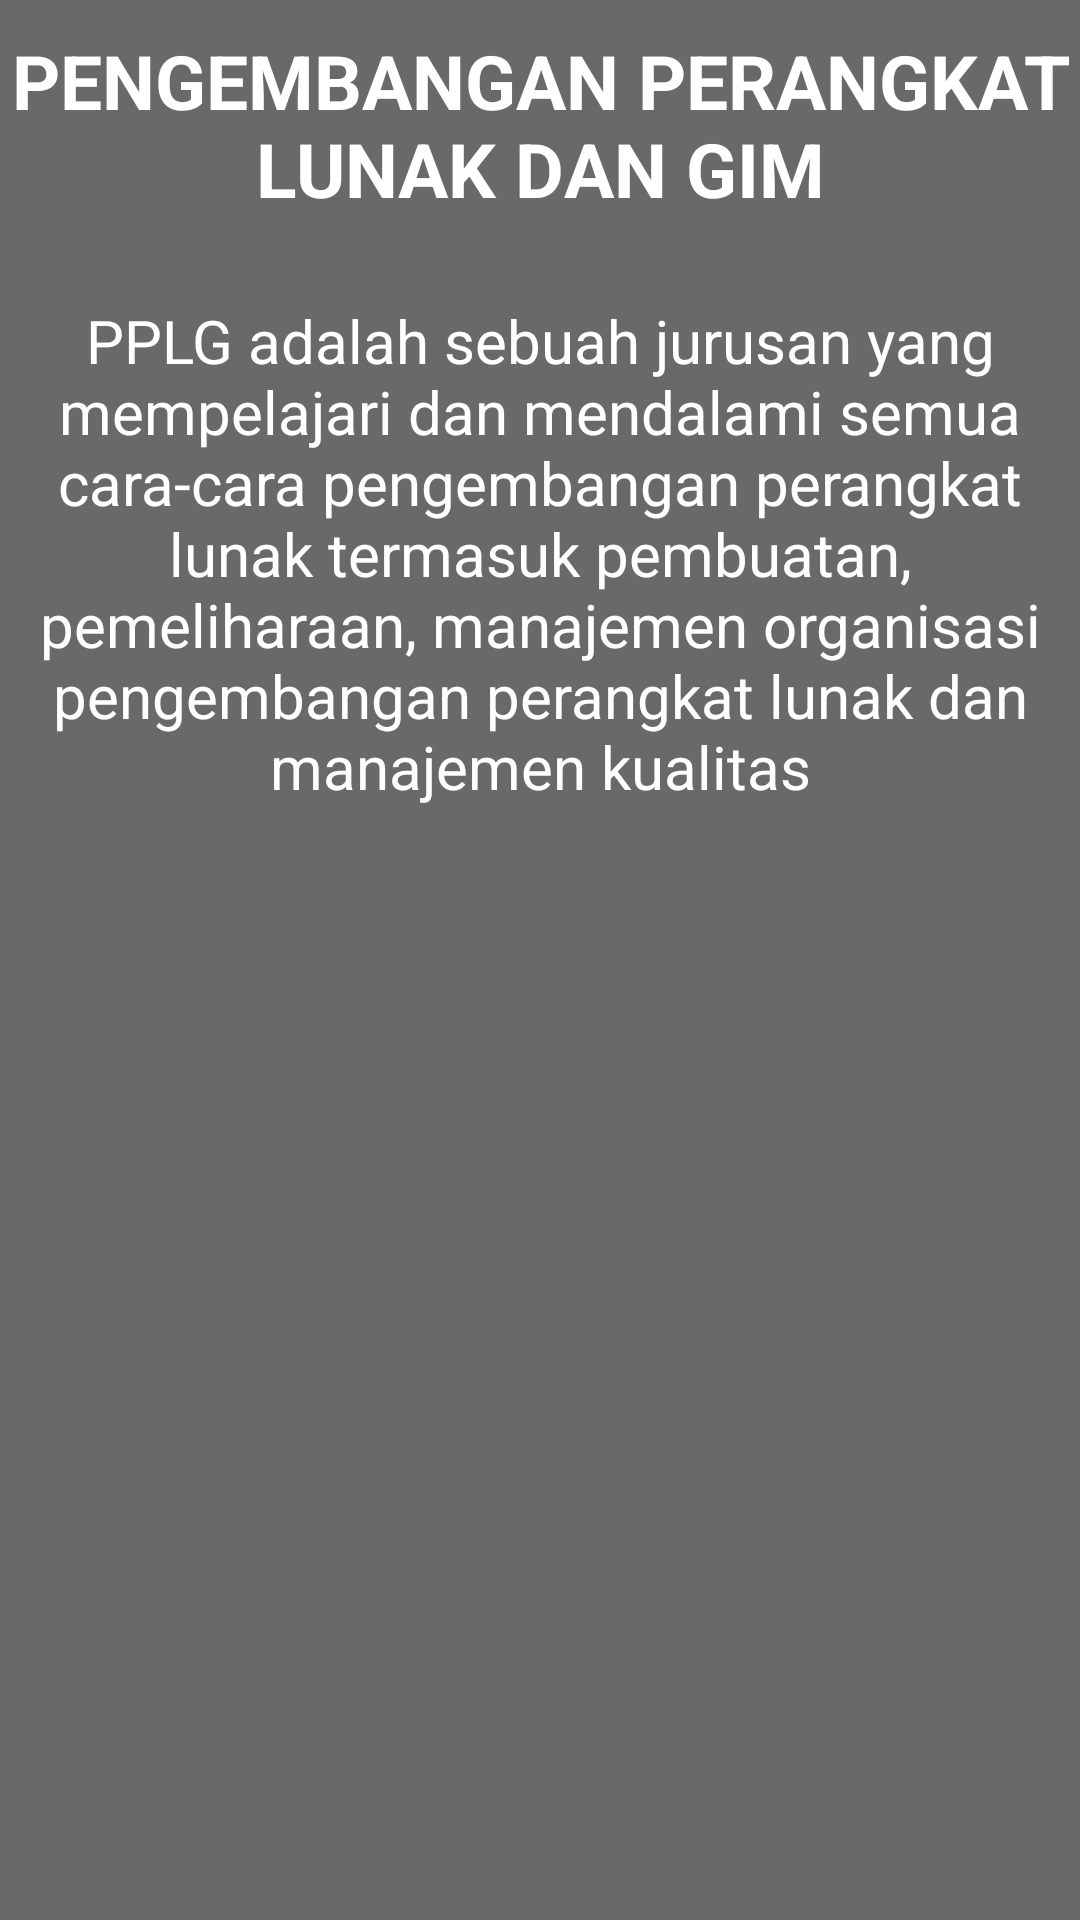

Reconstruct the res/layout file that produces this screen, plus the resources it refers to.
<!-- AndroidManifest.xml: application theme Theme.AyufpJobsheet17 -->
<!-- res/layout/fragment_pplg.xml -->
<?xml version="1.0" encoding="utf-8"?>
<FrameLayout xmlns:android="http://schemas.android.com/apk/res/android"
    xmlns:tools="http://schemas.android.com/tools"
    android:layout_width="match_parent"
    android:layout_height="match_parent"
    android:background="#696969"
    tools:context=".PplgFragment">

    <TextView
        android:layout_width="match_parent"
        android:layout_height="match_parent"
        android:text="PENGEMBANGAN PERANGKAT LUNAK DAN GIM"
        android:textStyle="bold"
        android:textSize="25sp"
        android:textColor="#fff"
        android:layout_marginTop="10sp"
        android:textAlignment="center"/>
    <TextView
        android:layout_width="match_parent"
        android:layout_height="match_parent"
        android:text="PPLG adalah sebuah jurusan yang mempelajari dan mendalami semua cara-cara pengembangan perangkat lunak termasuk pembuatan, pemeliharaan, manajemen organisasi pengembangan perangkat lunak dan manajemen kualitas"
        android:textSize="20sp"
        android:textColor="#fff"
        android:fontFamily="sans-serif"
        android:layout_marginTop="100sp"
        android:textAlignment="center"/>

</FrameLayout>
<!-- resources referenced by this layout -->
<resources>
  <style name="Theme.AyufpJobsheet17" parent="Theme.MaterialComponents.DayNight.DarkActionBar">
          
          <item name="colorPrimary">@color/purple_500</item>
          <item name="colorPrimaryVariant">@color/purple_700</item>
          <item name="colorOnPrimary">@color/white</item>
          
          <item name="colorSecondary">@color/teal_200</item>
          <item name="colorSecondaryVariant">@color/teal_700</item>
          <item name="colorOnSecondary">@color/black</item>
          
          <item name="android:statusBarColor" tools:targetApi="l">?attr/colorPrimaryVariant</item>
          
      </style>
  <!-- not gathered from this repository: default colours our renderer supplied (Android Studio template values) -->
  <color name="purple_500">#FF6200EE</color>
  <color name="purple_700">#FF3700B3</color>
  <color name="teal_200">#FF03DAC5</color>
  <color name="teal_700">#FF018786</color>
  <color name="black">#FF000000</color>
  <color name="white">#FFFFFFFF</color>
</resources>
